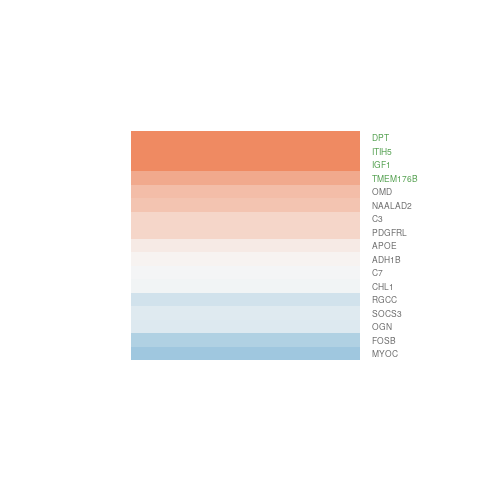

Source data for this figure (header and first rows):
gene.id, ENSEMBL, ENTREZID, SYMBOL, logFC, AveExpr, t, P.Value, adj.P.Val, B
ENSG00000017483, ENSG00000017427, 3479, IGF1, 1.096, 4.99, 4.685, 0.0005028, 0.02789, -0.2332
ENSG00000035115, ENSG00000034971, 4653, MYOC, -0.6023, 4.675, -2.136, 0.05359, 0.1977, -4.801
ENSG00000077721, ENSG00000077616, 10003, NAALAD2, 0.4619, 5.579, 2.802, 0.01574, 0.1113, -3.725
ENSG00000102805, ENSG00000102760, 28984, RGCC, -0.2647, 4.903, -1.836, 0.09075, 0.2608, -5.312
ENSG00000104299, ENSG00000104213, 5157, PDGFRL, 0.2976, 5.195, 2.018, 0.06615, 0.2216, -5.058
ENSG00000106628, ENSG00000106565, 28959, TMEM176B, 0.6991, 6.567, 4.175, 0.001239, 0.03868, -1.221
ENSG00000106993, ENSG00000106809, 4969, OGN, -0.1857, 4.883, -0.7369, 0.4751, 0.6713, -6.613
ENSG00000113119, ENSG00000112936, 730, C7, -0.02565, 2.758, -0.1281, 0.9002, 0.948, -6.494
ENSG00000123453, ENSG00000123243, 80760, ITIH5, 2.3, 3.479, 7.513, 6.37692775253119e-06, 0.002132, 4.279
ENSG00000125818, ENSG00000125730, 718, C3, 0.31, 6.89, 2.244, 0.04407, 0.1788, -4.747
ENSG00000125827, ENSG00000125740, 2354, FOSB, -0.482, 5.982, -2.291, 0.04049, 0.1713, -4.649
ENSG00000127418, ENSG00000127083, 4958, OMD, 0.502, 3.459, 2.425, 0.03168, 0.1535, -4.115
ENSG00000130348, ENSG00000130203, 348, APOE, 0.1248, 4.748, 0.96, 0.3557, 0.5658, -6.413
ENSG00000134262, ENSG00000134121, 10752, CHL1, -0.04477, 4.524, -0.1951, 0.8485, 0.919, -6.835
ENSG00000143365, ENSG00000143196, 1805, DPT, 6.836, -0.2702, 8.066, 3.06569883383204e-06, 0.001345, 3.276
ENSG00000184922, ENSG00000184557, 9021, SOCS3, -0.1526, 7.344, -0.8286, 0.4232, 0.6253, -6.649
ENSG00000196937, ENSG00000196616, 125, ADH1B, 0.04948, 4.985, 0.2379, 0.8159, 0.9015, -6.878
